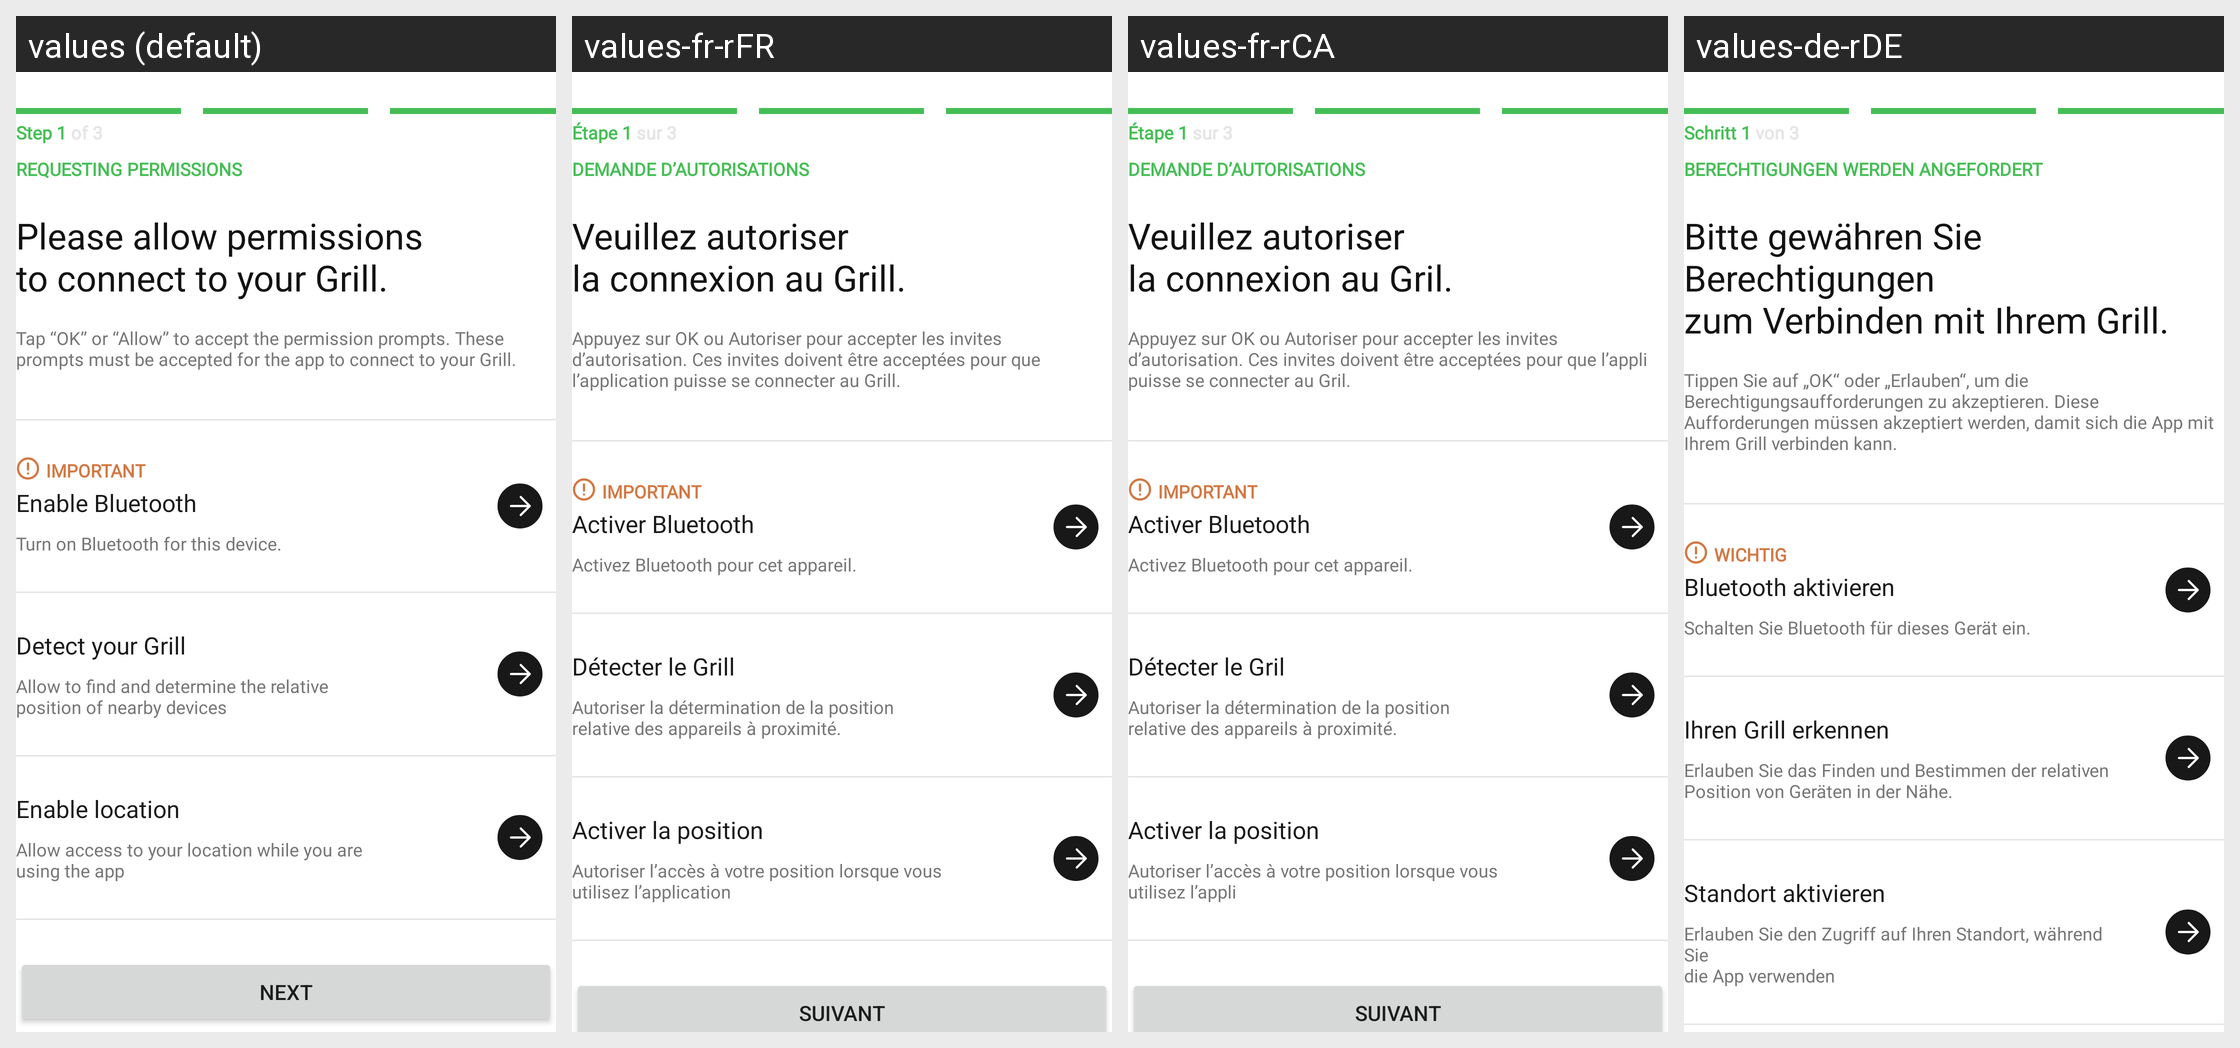

The same Android screen rendered under several of its app's locales, left to right. List the strings drawn on it with the default value and each locale's translation.
Android screen res/layout/fragment_bluetooth_permissions.xml rendered under 4 locales, left to right: values (default), values-fr-rFR, values-fr-rCA, values-de-rDE. Device: Nexus 5 (rendered at 1080×1920; each locale shown at half size, 540×960, under a caption strip naming it); theme Theme.NinjaConnectedKitchen.
Other locales in the repository, not shown: values-da-rDK, values-en-rGB, values-es-rES, values-fi-rFI, values-it-rIT, values-nb-rNO, values-nl-rNL, values-pt-rPT, values-sv-rSE.
Strings drawn on this screen, with the default value and each locale's value (text and hints the layout hard-codes, and strings that could not be matched under every locale, appear in the picture but are not listed):

pairing_step_one
  values: Step 1 of 3
  values-fr-rFR: Étape 1 sur 3
  values-fr-rCA: Étape 1 sur 3
  values-de-rDE: Schritt 1 von 3

requesting_permissions
  values: REQUESTING PERMISSIONS
  values-fr-rFR: DEMANDE D’AUTORISATIONS
  values-fr-rCA: DEMANDE D’AUTORISATIONS
  values-de-rDE: BERECHTIGUNGEN WERDEN ANGEFORDERT

allow_permissions_main_prompt
  values: Please allow permissions
      to connect to your Grill.
  values-fr-rFR: Veuillez autoriser
      la connexion au Grill.
  values-fr-rCA: Veuillez autoriser
      la connexion au Gril.
  values-de-rDE: Bitte gewähren Sie Berechtigungen
      zum Verbinden mit Ihrem Grill.

permissions_overview
  values: Tap “OK” or “Allow” to accept the permission prompts. These prompts must be accepted for the app to connect to your Grill.
  values-fr-rFR: Appuyez sur OK ou Autoriser pour accepter les invites d’autorisation. Ces invites doivent être acceptées pour que l’application puisse se connecter au Grill.
  values-fr-rCA: Appuyez sur OK ou Autoriser pour accepter les invites d’autorisation. Ces invites doivent être acceptées pour que l’appli puisse se connecter au Gril.
  values-de-rDE: Tippen Sie auf „OK“ oder „Erlauben“, um die Berechtigungsaufforderungen zu akzeptieren. Diese Aufforderungen müssen akzeptiert werden, damit sich die App mit Ihrem Grill verbinden kann.

important_caps
  values: IMPORTANT
  values-fr-rFR: IMPORTANT
  values-fr-rCA: IMPORTANT
  values-de-rDE: WICHTIG

bluetooth_enable
  values: Enable Bluetooth
  values-fr-rFR: Activer Bluetooth
  values-fr-rCA: Activer Bluetooth
  values-de-rDE: Bluetooth aktivieren

enable_bluetooth_description
  values: Turn on Bluetooth for this device.
  values-fr-rFR: Activez Bluetooth pour cet appareil.
  values-fr-rCA: Activez Bluetooth pour cet appareil.
  values-de-rDE: Schalten Sie Bluetooth für dieses Gerät ein.

detect_your_grill
  values: Detect your Grill
  values-fr-rFR: Détecter le Grill
  values-fr-rCA: Détecter le Gril
  values-de-rDE: Ihren Grill erkennen

detect_your_grill_description
  values: Allow to find and determine the relative
      position of nearby devices
  values-fr-rFR: Autoriser la détermination de la position
      relative des appareils à proximité.
  values-fr-rCA: Autoriser la détermination de la position
      relative des appareils à proximité.
  values-de-rDE: Erlauben Sie das Finden und Bestimmen der relativen
      Position von Geräten in der Nähe.

enable_location
  values: Enable location
  values-fr-rFR: Activer la position
  values-fr-rCA: Activer la position
  values-de-rDE: Standort aktivieren

enable_location_description
  values: Allow access to your location while you are
      using the app
  values-fr-rFR: Autoriser l’accès à votre position lorsque vous
      utilisez l’application
  values-fr-rCA: Autoriser l’accès à votre position lorsque vous
      utilisez l’appli
  values-de-rDE: Erlauben Sie den Zugriff auf Ihren Standort, während Sie
      die App verwenden
